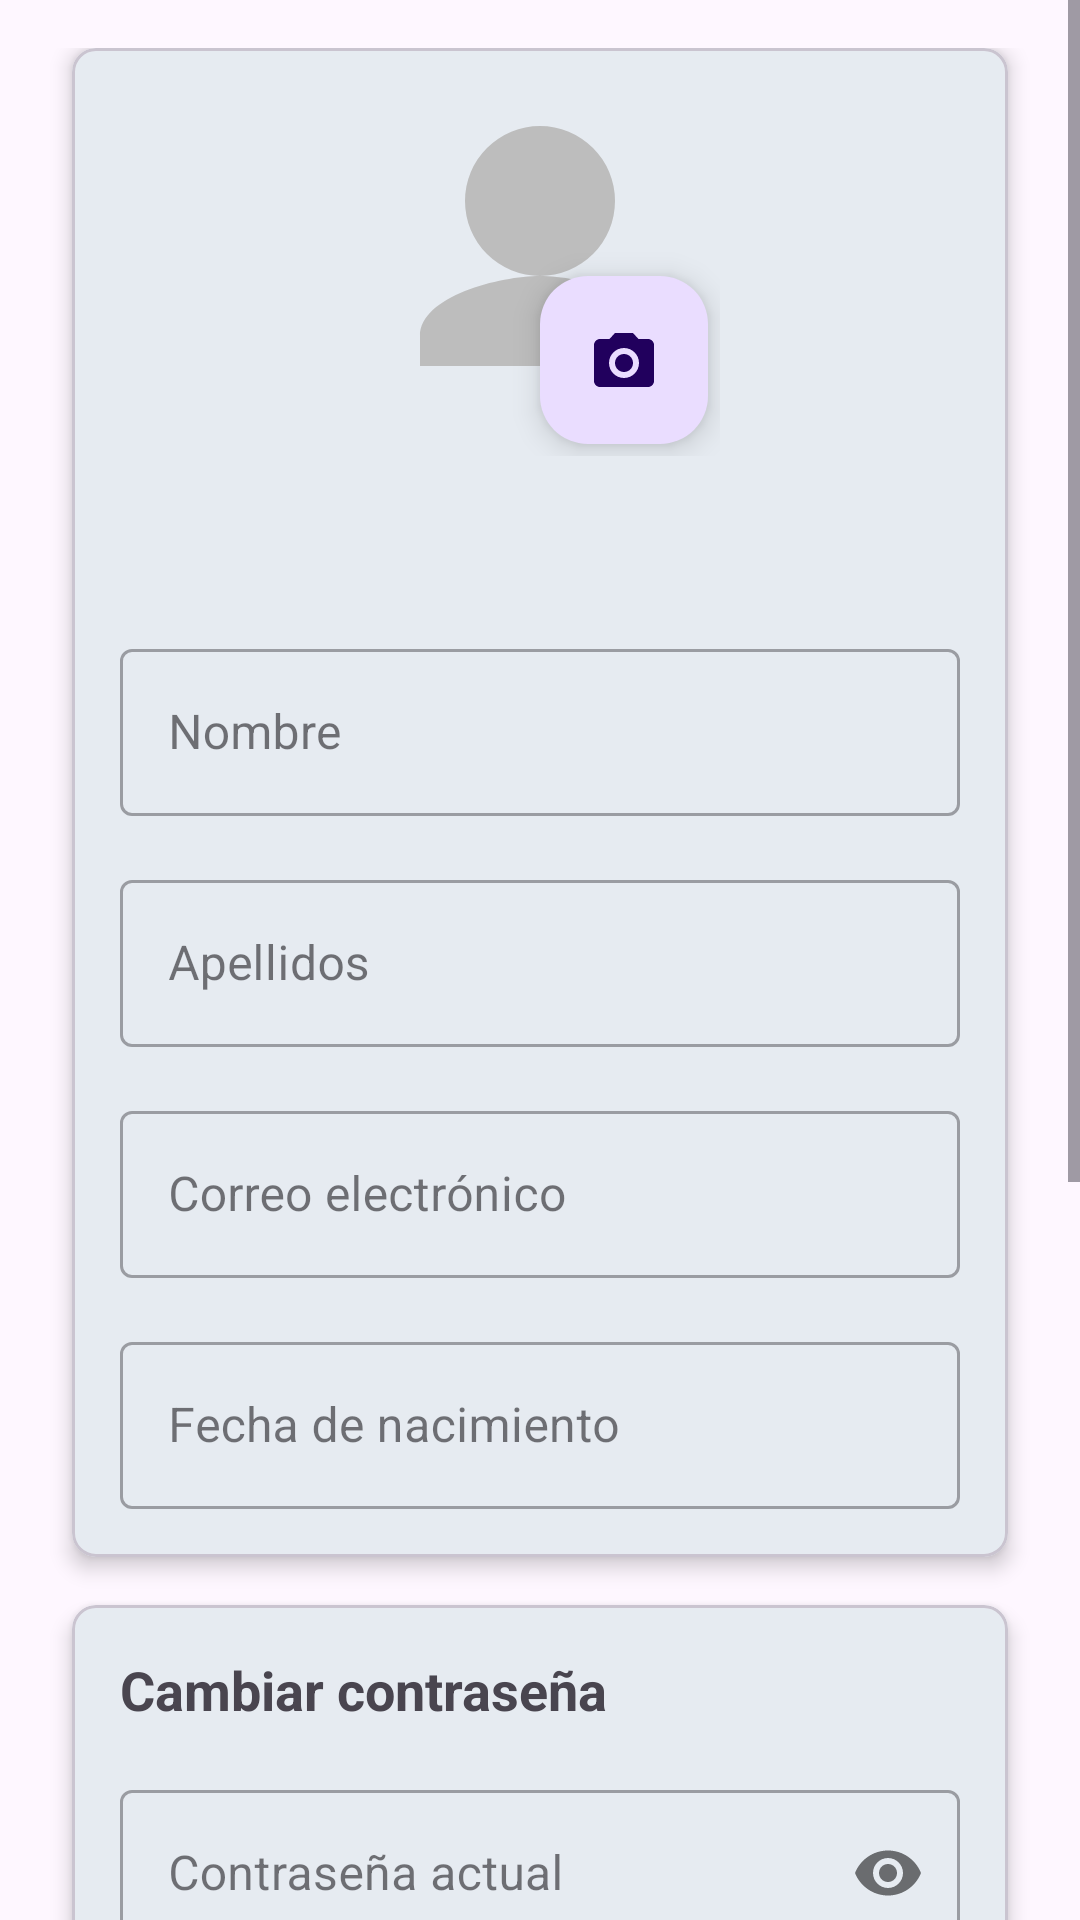

The Android layout XML behind this screen, and the referenced resources:
<!-- AndroidManifest.xml: application theme Base.Theme.DASProyecto -->
<!-- res/layout/fragment_profile.xml -->
<?xml version="1.0" encoding="utf-8"?>
<ScrollView xmlns:android="http://schemas.android.com/apk/res/android"
    xmlns:app="http://schemas.android.com/apk/res-auto"
    android:layout_width="match_parent"
    android:layout_height="match_parent"
    android:fillViewport="true">

    <androidx.constraintlayout.widget.ConstraintLayout
        android:layout_width="match_parent"
        android:layout_height="wrap_content"
        android:padding="16dp">

        <com.google.android.material.card.MaterialCardView
            android:id="@+id/profileCard"
            android:layout_width="match_parent"
            android:layout_height="wrap_content"
            app:layout_constraintTop_toTopOf="parent"
            app:layout_constraintStart_toStartOf="parent"
            app:layout_constraintEnd_toEndOf="parent"
            android:layout_marginBottom="16dp"
            android:layout_marginStart="8dp"
            android:layout_marginEnd="8dp"
            app:cardElevation="4dp"
            app:cardCornerRadius="8dp">

            <LinearLayout
                android:layout_width="match_parent"
                android:layout_height="wrap_content"
                android:orientation="vertical"
                android:padding="16dp">

                <FrameLayout
                    android:layout_width="120dp"
                    android:layout_height="120dp"
                    android:layout_gravity="center_horizontal"
                    android:layout_marginBottom="16dp">

                    <com.google.android.material.imageview.ShapeableImageView
                        android:id="@+id/imageViewProfile"
                        android:layout_width="match_parent"
                        android:layout_height="match_parent"
                        android:scaleType="centerCrop"
                        android:src="@drawable/default_profile"
                        app:shapeAppearanceOverlay="@style/CircularImageView" />

                    <com.google.android.material.floatingactionbutton.FloatingActionButton
                        android:id="@+id/fabChangePhoto"
                        android:layout_width="wrap_content"
                        android:layout_height="wrap_content"
                        android:layout_gravity="bottom|end"
                        android:layout_margin="4dp"
                        android:contentDescription="@string/change_photo"
                        app:fabSize="mini"
                        app:srcCompat="@drawable/ic_camera" />
                </FrameLayout>

                <TextView
                    android:id="@+id/textViewProfileTitle"
                    android:layout_width="wrap_content"
                    android:layout_height="wrap_content"
                    android:textSize="20sp"
                    android:textStyle="bold"
                    android:layout_gravity="center_horizontal"
                    android:layout_marginBottom="16dp"/>

                <com.google.android.material.textfield.TextInputLayout
                    android:layout_width="match_parent"
                    android:layout_height="wrap_content"
                    android:layout_marginBottom="16dp"
                    android:hint="@string/name"
                    style="@style/Widget.MaterialComponents.TextInputLayout.OutlinedBox">

                    <com.google.android.material.textfield.TextInputEditText
                        android:id="@+id/editTextName"
                        android:layout_width="match_parent"
                        android:layout_height="wrap_content"
                        android:inputType="textPersonName" />
                </com.google.android.material.textfield.TextInputLayout>

                <com.google.android.material.textfield.TextInputLayout
                    android:layout_width="match_parent"
                    android:layout_height="wrap_content"
                    android:layout_marginBottom="16dp"
                    android:hint="@string/surname"
                    style="@style/Widget.MaterialComponents.TextInputLayout.OutlinedBox">

                    <com.google.android.material.textfield.TextInputEditText
                        android:id="@+id/editTextSurname"
                        android:layout_width="match_parent"
                        android:layout_height="wrap_content"
                        android:inputType="textPersonName" />
                </com.google.android.material.textfield.TextInputLayout>

                <com.google.android.material.textfield.TextInputLayout
                    android:layout_width="match_parent"
                    android:layout_height="wrap_content"
                    android:layout_marginBottom="16dp"
                    android:hint="@string/email"
                    style="@style/Widget.MaterialComponents.TextInputLayout.OutlinedBox">

                    <com.google.android.material.textfield.TextInputEditText
                        android:id="@+id/editTextEmail"
                        android:layout_width="match_parent"
                        android:layout_height="wrap_content"
                        android:inputType="textEmailAddress" />
                </com.google.android.material.textfield.TextInputLayout>

                <com.google.android.material.textfield.TextInputLayout
                    android:layout_width="match_parent"
                    android:layout_height="wrap_content"
                    android:hint="@string/birthdate"
                    style="@style/Widget.MaterialComponents.TextInputLayout.OutlinedBox">

                    <com.google.android.material.textfield.TextInputEditText
                        android:id="@+id/editTextBirthdate"
                        android:layout_width="match_parent"
                        android:layout_height="wrap_content"
                        android:inputType="date"
                        android:focusable="false" />
                </com.google.android.material.textfield.TextInputLayout>
            </LinearLayout>
        </com.google.android.material.card.MaterialCardView>

        <com.google.android.material.card.MaterialCardView
            android:id="@+id/passwordCard"
            android:layout_width="match_parent"
            android:layout_height="wrap_content"
            app:layout_constraintTop_toBottomOf="@id/profileCard"
            app:layout_constraintStart_toStartOf="parent"
            app:layout_constraintEnd_toEndOf="parent"
            android:layout_marginTop="16dp"
            android:layout_marginStart="8dp"
            android:layout_marginEnd="8dp"
            app:cardElevation="4dp"
            app:cardCornerRadius="8dp">

            <LinearLayout
                android:layout_width="match_parent"
                android:layout_height="wrap_content"
                android:orientation="vertical"
                android:padding="16dp">

                <TextView
                    android:layout_width="wrap_content"
                    android:layout_height="wrap_content"
                    android:text="@string/change_password"
                    android:textSize="18sp"
                    android:textStyle="bold"
                    android:layout_marginBottom="16dp"/>

                <com.google.android.material.textfield.TextInputLayout
                    android:layout_width="match_parent"
                    android:layout_height="wrap_content"
                    android:layout_marginBottom="16dp"
                    android:hint="@string/current_password"
                    app:passwordToggleEnabled="true"
                    style="@style/Widget.MaterialComponents.TextInputLayout.OutlinedBox">

                    <com.google.android.material.textfield.TextInputEditText
                        android:id="@+id/editTextCurrentPassword"
                        android:layout_width="match_parent"
                        android:layout_height="wrap_content"
                        android:inputType="textPassword" />
                </com.google.android.material.textfield.TextInputLayout>

                <com.google.android.material.textfield.TextInputLayout
                    android:layout_width="match_parent"
                    android:layout_height="wrap_content"
                    android:layout_marginBottom="16dp"
                    android:hint="@string/new_password"
                    app:passwordToggleEnabled="true"
                    style="@style/Widget.MaterialComponents.TextInputLayout.OutlinedBox">

                    <com.google.android.material.textfield.TextInputEditText
                        android:id="@+id/editTextNewPassword"
                        android:layout_width="match_parent"
                        android:layout_height="wrap_content"
                        android:inputType="textPassword" />
                </com.google.android.material.textfield.TextInputLayout>

                <com.google.android.material.textfield.TextInputLayout
                    android:layout_width="match_parent"
                    android:layout_height="wrap_content"
                    android:layout_marginBottom="16dp"
                    android:hint="@string/confirm_new_password"
                    app:passwordToggleEnabled="true"
                    style="@style/Widget.MaterialComponents.TextInputLayout.OutlinedBox">

                    <com.google.android.material.textfield.TextInputEditText
                        android:id="@+id/editTextConfirmNewPassword"
                        android:layout_width="match_parent"
                        android:layout_height="wrap_content"
                        android:inputType="textPassword" />
                </com.google.android.material.textfield.TextInputLayout>

                <com.google.android.material.button.MaterialButton
                    android:id="@+id/buttonChangePassword"
                    android:layout_width="match_parent"
                    android:layout_height="wrap_content"
                    android:text="@string/update_password"
                    android:paddingVertical="12dp"
                    app:cornerRadius="8dp" />
            </LinearLayout>
        </com.google.android.material.card.MaterialCardView>

        <LinearLayout
            android:id="@+id/buttonContainer"
            android:layout_width="match_parent"
            android:layout_height="wrap_content"
            android:orientation="vertical"
            android:layout_marginTop="16dp"
            app:layout_constraintTop_toBottomOf="@id/passwordCard"
            app:layout_constraintStart_toStartOf="parent"
            app:layout_constraintEnd_toEndOf="parent">

            <com.google.android.material.button.MaterialButton
                android:id="@+id/buttonSaveProfile"
                android:layout_width="match_parent"
                android:layout_height="wrap_content"
                android:text="@string/save_profile"
                android:layout_marginBottom="16dp"
                android:paddingVertical="12dp"
                app:cornerRadius="8dp" />

            <com.google.android.material.button.MaterialButton
                android:id="@+id/buttonLogout"
                android:layout_width="match_parent"
                android:layout_height="wrap_content"
                android:text="@string/logout"
                android:backgroundTint="@android:color/holo_orange_light"
                android:paddingVertical="12dp"
                app:cornerRadius="8dp" />
        </LinearLayout>

    </androidx.constraintlayout.widget.ConstraintLayout>
</ScrollView>
<!-- resources referenced by this layout -->
<resources>
  <!-- drawable default_profile (drawable) -->
  <?xml version="1.0" encoding="utf-8"?>
  <vector xmlns:android="http://schemas.android.com/apk/res/android"
      android:width="120dp"
      android:height="120dp"
      android:viewportWidth="24"
      android:viewportHeight="24">
      <path
          android:fillColor="#BDBDBD"
          android:pathData="M12,12c2.67,0 8,1.34 8,4v2H4v-2c0-2.66 5.33-4 8-4zM12,2a5,5 0 0,1 0,10a5,5 0 0,1 0,-10z"/>
  </vector>
  <!-- drawable ic_camera (drawable) -->
  <?xml version="1.0" encoding="utf-8"?>
  <vector xmlns:android="http://schemas.android.com/apk/res/android"
      android:width="24dp"
      android:height="24dp"
      android:viewportWidth="24"
      android:viewportHeight="24">
      <path
          android:fillColor="#FFFFFF"
          android:pathData="M20,5h-3.17l-1.84-2H8.99L7.16,5H4c-1.1,0 -2,0.9 -2,2v12c0,1.1 0.9,2 2,2h16c1.1,0 2-0.9 2-2V7c0-1.1 -0.9-2 -2-2zm-8,13c-2.76,0 -5,-2.24 -5,-5s2.24,-5 5,-5 5,2.24 5,5 -2.24,5 -5,5zm0-8c-1.66,0 -3,1.34 -3,3s1.34,3 3,3 3-1.34 3-3 -1.34,-3 -3,-3z"/>
  </vector>
  <string name="birthdate">Fecha de nacimiento</string>
  <string name="change_password">Cambiar contraseña</string>
  <string name="change_photo">Cambiar foto</string>
  <string name="confirm_new_password">Confirmar nueva contraseña</string>
  <string name="current_password">Contraseña actual</string>
  <string name="email">Correo electrónico</string>
  <string name="logout">Cerrar sesión</string>
  <string name="name">Nombre</string>
  <string name="new_password">Nueva contraseña</string>
  <string name="save_profile">Guardar perfil</string>
  <string name="surname">Apellidos</string>
  <string name="update_password">Actualizar contraseña</string>
  <style name="CircularImageView" parent="">
          <item name="cornerFamily">rounded</item>
          <item name="cornerSize">50%</item>
      </style>
  <style name="Base.Theme.DASProyecto" parent="Theme.Material3.Light.NoActionBar">
          
          
          <item name="colorPrimary">@color/primary</item>
          <item name="colorPrimaryVariant">@color/primary_dark</item>
          <item name="colorOnPrimary">@color/white</item>
  
          <item name="colorSecondary">@color/accent</item>
          <item name="colorSecondaryVariant">@color/accent_dark</item>
          <item name="colorOnSecondary">@color/black</item>
  
          <item name="android:statusBarColor">?attr/colorPrimaryVariant</item>
      </style>
  <color name="primary">#00796B</color>
  <color name="primary_dark">#00695C</color>
  <color name="white">#FFFFFFFF</color>
  <color name="accent">#00BFA5</color>
  <color name="accent_dark">#004D40</color>
  <color name="black">#FF000000</color>
</resources>
